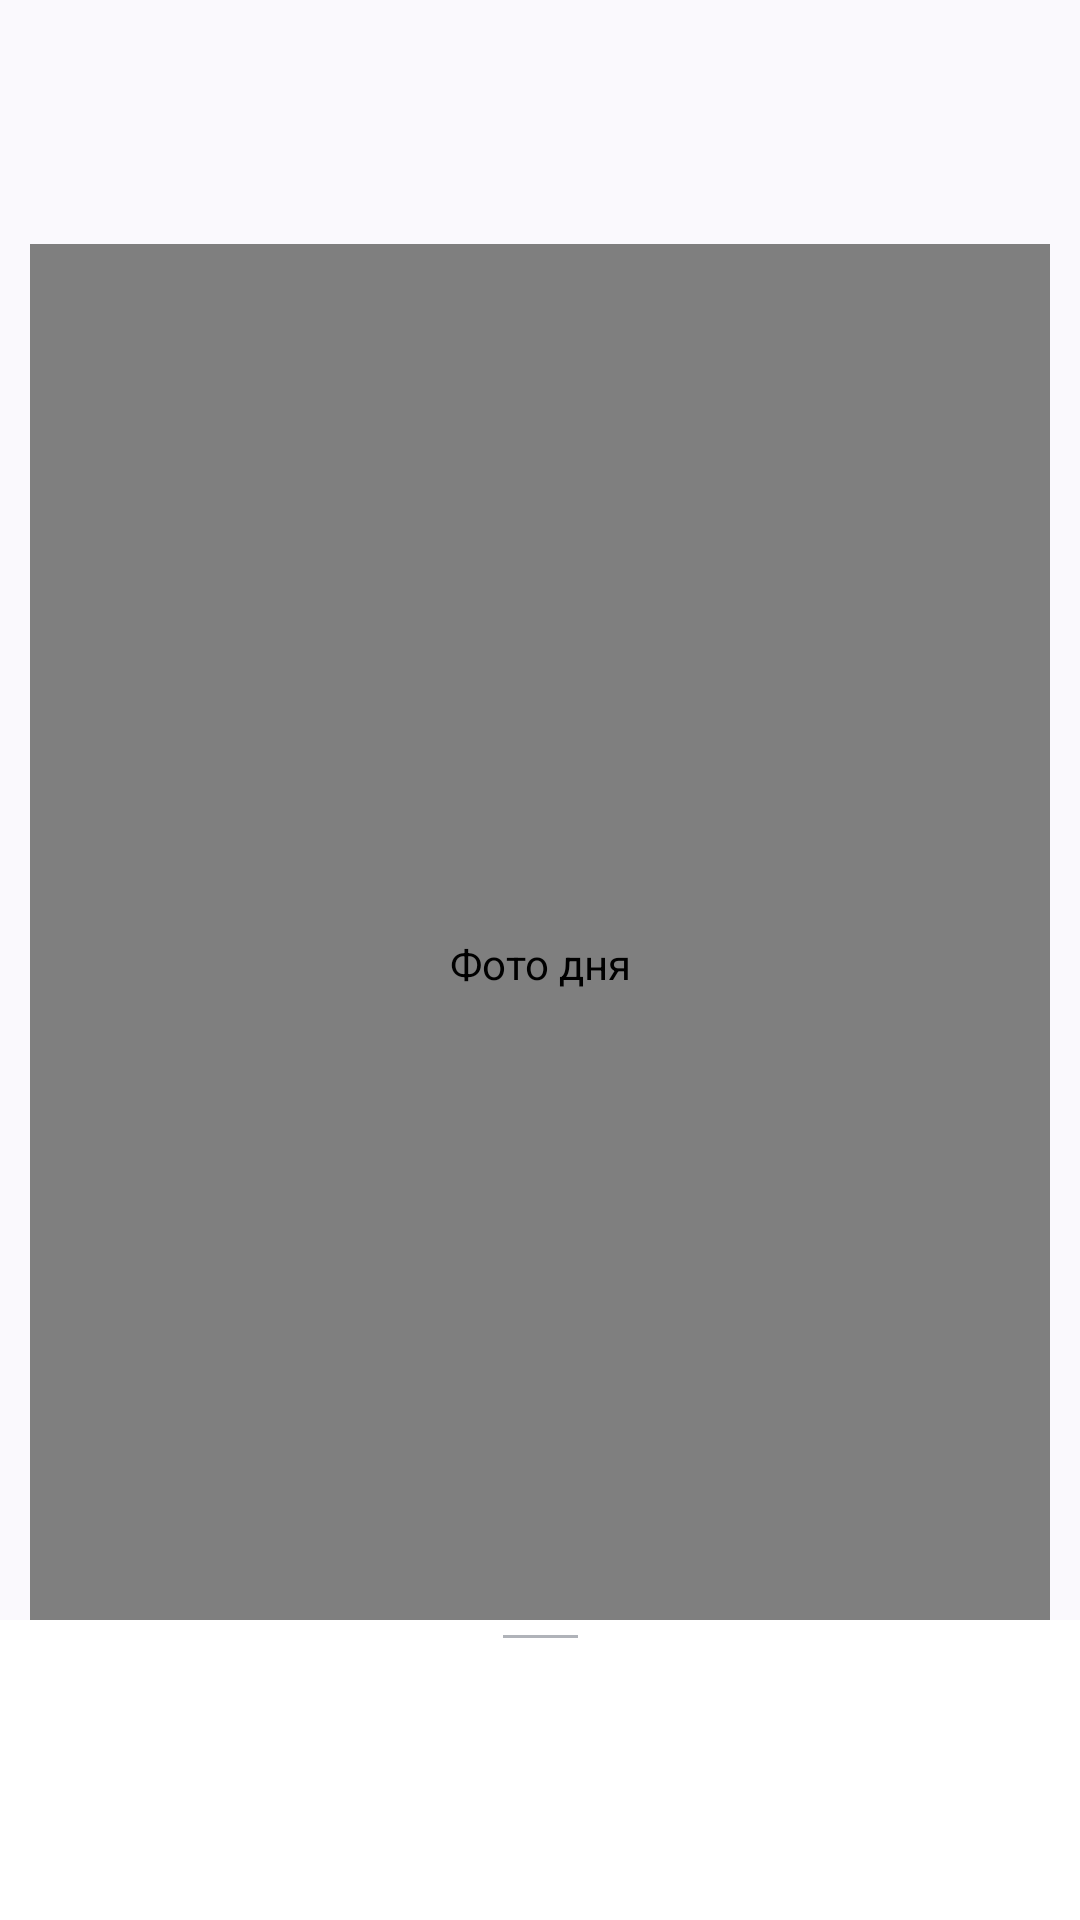

This screen was rendered from an Android layout file. Write that file and the resources it references.
<!-- AndroidManifest.xml: application theme SplashTheme -->
<!-- res/layout/fragment_picture_of_the_day.xml -->
<?xml version="1.0" encoding="utf-8"?>
<androidx.coordinatorlayout.widget.CoordinatorLayout xmlns:android="http://schemas.android.com/apk/res/android"
    xmlns:app="http://schemas.android.com/apk/res-auto"
    android:id="@+id/main_coordinator"
    android:layout_width="match_parent"
    android:layout_height="match_parent">

    <androidx.core.widget.NestedScrollView
        android:layout_width="match_parent"
        android:layout_height="match_parent">

        <androidx.constraintlayout.widget.ConstraintLayout
            android:id="@+id/main"
            android:layout_width="match_parent"
            android:layout_height="match_parent"
            android:paddingStart="10dp"
            android:paddingEnd="10dp">

            <androidx.constraintlayout.motion.widget.MotionLayout
                android:id="@+id/wikipedia_motion"
                android:layout_width="match_parent"
                android:layout_height="match_parent"
                android:paddingStart="10dp"
                android:paddingEnd="10dp"
                app:layoutDescription="@xml/motion_scene_wikipedia">

                <androidx.appcompat.widget.AppCompatImageView
                    android:id="@+id/wiki_button"
                    android:layout_width="wrap_content"
                    android:layout_height="wrap_content"
                    android:layout_marginEnd="8dp"
                    android:layout_marginBottom="10dp"
                    android:visibility="visible"
                    app:layout_constraintBottom_toBottomOf="@+id/input_layout"
                    app:layout_constraintEnd_toEndOf="parent"
                    app:layout_constraintTop_toTopOf="@+id/input_layout"
                    app:srcCompat="@drawable/ic_wikipedia" />

                <com.google.android.material.textfield.TextInputLayout
                    android:id="@+id/input_layout"
                    style="@style/Widget.MaterialComponents.TextInputLayout.OutlinedBox"
                    android:layout_width="0dp"
                    android:layout_height="wrap_content"
                    android:hint="@string/search_wiki"
                    app:counterEnabled="true"
                    app:counterMaxLength="20"
                    app:endIconCheckable="true"
                    app:endIconDrawable="@drawable/ic_search"
                    app:endIconMode="custom"
                    app:helperText="@string/wiki_helper_text"
                    app:layout_constraintBottom_toTopOf="@+id/image_view"
                    app:layout_constraintStart_toEndOf="parent">

                    <com.google.android.material.textfield.TextInputEditText
                        android:id="@+id/input_edit_text"
                        android:layout_width="match_parent"
                        android:layout_height="wrap_content"
                        android:inputType="text" />
                </com.google.android.material.textfield.TextInputLayout>
            </androidx.constraintlayout.motion.widget.MotionLayout>

            <FrameLayout
                android:id="@+id/PictureLayout"
                android:layout_width="match_parent"
                android:layout_height="match_parent"
                android:background="@color/material_dynamic_neutral_variant80"
                app:layout_constraintTop_toBottomOf="@+id/wikipedia_motion"
                app:layout_constraintVertical_chainStyle="packed">


                <com.nasa_gallery.ui.MyCustomImageView
                    android:id="@+id/image_view"
                    android:layout_width="match_parent"
                    android:layout_height="@dimen/picture_size"
                    android:layout_gravity="center"
                    android:contentDescription="@string/photo_of_the_day_stub"
                    android:scaleType="centerCrop"
                    app:srcCompat="@drawable/ic_no_photo_vector" />

                <ProgressBar
                    android:id="@+id/loading"
                    style="?android:attr/progressBarStyleLarge"
                    android:layout_width="wrap_content"
                    android:layout_height="wrap_content"
                    android:layout_gravity="center"
                    android:visibility="gone" />

                <WebView
                    android:id="@+id/web_view_player"
                    android:layout_width="match_parent"
                    android:layout_height="@dimen/picture_size"
                    android:layout_gravity="center"
                    android:contentDescription="@string/video"
                    android:scaleType="centerCrop"
                    android:visibility="gone"
                    app:srcCompat="@android:drawable/ic_media_play" />

            </FrameLayout>

            <androidx.constraintlayout.widget.Guideline
                android:id="@+id/guideline_five"
                android:layout_width="wrap_content"
                android:layout_height="wrap_content"
                android:orientation="horizontal"
                app:layout_constraintGuide_percent="0.75" />

            <com.google.android.material.floatingactionbutton.ExtendedFloatingActionButton
                android:id="@+id/extended_fab"
                android:layout_width="wrap_content"
                android:layout_height="0dp"
                android:contentDescription="@string/help"
                android:text="@string/help"
                app:borderWidth="@dimen/size_fab"
                app:icon="?attr/actionModePasteDrawable"
                app:iconTint="@color/cardview_dark_background"
                app:layout_constraintEnd_toEndOf="parent"
                app:layout_constraintHeight_percent="0.1"
                app:layout_constraintTop_toBottomOf="@+id/PictureLayout" />

            <androidx.constraintlayout.widget.Guideline
                android:id="@+id/guideline_vertical"
                android:layout_width="wrap_content"
                android:layout_height="wrap_content"
                android:orientation="vertical"
                app:layout_constraintGuide_percent="0.1" />

            <com.google.android.material.floatingactionbutton.ExtendedFloatingActionButton
                android:id="@+id/description_fab"
                android:layout_width="wrap_content"
                android:layout_height="0dp"
                android:contentDescription="@string/description"
                android:text="@string/description"
                app:borderWidth="@dimen/size_fab"
                app:icon="?attr/actionModeCopyDrawable"
                app:iconTint="@color/cardview_dark_background"
                app:layout_constraintHeight_percent="0.1"
                app:layout_constraintStart_toStartOf="@+id/guideline_vertical"
                app:layout_constraintTop_toBottomOf="@+id/PictureLayout" />

            <androidx.constraintlayout.widget.Guideline
                android:id="@+id/guideline_four"
                android:layout_width="wrap_content"
                android:layout_height="wrap_content"
                android:orientation="horizontal"
                app:layout_constraintGuide_percent="0.1" />

        </androidx.constraintlayout.widget.ConstraintLayout>


    </androidx.core.widget.NestedScrollView>

    <include layout="@layout/bottom_sheet_layout" />


</androidx.coordinatorlayout.widget.CoordinatorLayout>
<!-- res/layout/bottom_sheet_layout.xml (included above) -->
<?xml version="1.0" encoding="utf-8"?>
<androidx.constraintlayout.widget.ConstraintLayout xmlns:android="http://schemas.android.com/apk/res/android"
    xmlns:app="http://schemas.android.com/apk/res-auto"
    android:id="@+id/bottom_sheet_container"
    android:layout_width="match_parent"
    android:layout_height="match_parent"
    android:background="@color/white"
    app:behavior_hideable="true"
    app:behavior_peekHeight="@dimen/peek_height"
    app:layout_behavior="com.google.android.material.bottomsheet.BottomSheetBehavior">

    <View
        android:id="@+id/bottomSheetLine"
        android:layout_width="25dp"
        android:layout_height="1dp"
        android:layout_marginTop="5dp"
        android:background="@color/line"
        app:layout_constraintEnd_toEndOf="parent"
        app:layout_constraintStart_toStartOf="parent"
        app:layout_constraintTop_toTopOf="parent" />

    <TextView
        android:id="@+id/bottomSheetDescriptionHeader"
        android:layout_width="wrap_content"
        android:layout_height="wrap_content"
        android:layout_marginTop="5dp"
        android:paddingStart="10dp"
        android:paddingEnd="10dp"
        android:textColor="@color/black"
        android:textSize="@dimen/text_size"
        android:textStyle="bold"
        app:layout_constraintEnd_toEndOf="parent"
        app:layout_constraintStart_toStartOf="parent"
        app:layout_constraintTop_toBottomOf="@+id/bottomSheetLine" />

    <TextView
        android:id="@+id/bottomSheetDescription"
        android:layout_width="wrap_content"
        android:layout_height="wrap_content"
        android:paddingStart="@dimen/padding_text"
        android:paddingEnd="@dimen/padding_text"
        android:textColor="@color/bright_black"
        android:textSize="@dimen/text_size"
        android:hyphenationFrequency= "normal"
        app:layout_constraintEnd_toEndOf="parent"
        app:layout_constraintStart_toStartOf="parent"
        app:layout_constraintTop_toBottomOf="@+id/bottomSheetDescriptionHeader" />
</androidx.constraintlayout.widget.ConstraintLayout>
<!-- resources referenced by this layout -->
<resources>
  <color name="black">#FF000000</color>
  <color name="bright_black">#A0000000</color>
  <color name="line">#663b4351</color>
  <color name="white">#FFFFFFFF</color>
  <dimen name="padding_text">10dp</dimen>
  <dimen name="peek_height">100dp</dimen>
  <dimen name="picture_size">480dp</dimen>
  <dimen name="size_fab">48dp</dimen>
  <dimen name="text_size">18sp</dimen>
  <!-- drawable ic_search (drawable) -->
  <vector xmlns:android="http://schemas.android.com/apk/res/android"
      android:width="24dp"
      android:height="24dp"
      android:viewportWidth="24"
      android:viewportHeight="24">
      <path
          android:fillColor="@android:color/transparent"
          android:pathData="M11,11m-8,0a8,8 0,1 1,16 0a8,8 0,1 1,-16 0"
          android:strokeWidth="2"
          android:strokeColor="#76FF03"
          android:strokeLineCap="round"
          android:strokeLineJoin="round" />
      <path
          android:fillColor="@android:color/transparent"
          android:pathData="M21,21L16.65,16.65"
          android:strokeWidth="2"
          android:strokeColor="#DFCE0F"
          android:strokeLineCap="round"
          android:strokeLineJoin="round" />
  </vector>
  <string name="description" translatable="false">Описание</string>
  <string name="help" translatable="false">Справка</string>
  <string name="photo_of_the_day_stub" translatable="false">Фото дня</string>
  <string name="search_wiki" translatable="false">Найти в Википедии</string>
  <string name="video" translatable="false">Видео</string>
  <string name="wiki_helper_text" translatable="false">Поищите термин в википедии</string>
  <style name="SplashTheme" parent="ThemeNASAgallery">
          <item name="android:statusBarColor">@color/pink_dark</item>
          <item name="android:navigationBarColor">@color/black</item>
          <item name="android:windowSplashScreenBackground">@color/black</item>
          <item name="android:windowSplashScreenAnimatedIcon">@drawable/galaxy_two</item>
          <item name="android:windowSplashScreenIconBackgroundColor">@color/black</item>
      </style>
  <color name="pink_dark">#aa00c7</color>
  <color name="indigo_light">#9c47ff</color>
  <color name="purple_700">#FF3700B3</color>
  <color name="one">#E39005</color>
  <color name="teal_700">#FF018786</color>
  <color name="pink_light">#ff79ff</color>
  <color name="red">#FF0000</color>
  <style name="MyTextAppearanceBody2" parent="TextAppearance.Material3.BodyMedium">
          <item name="fontFamily">@font/russo_one</item>
          <item name="android:fontFamily">@font/amita</item>
          <item name="android:textStyle">normal</item>
          <item name="android:textAllCaps">false</item>
          <item name="android:textSize">14sp</item>
          <item name="android:letterSpacing">0.0178571429</item>
      </style>
  <style name="MyBottomNavigationView" parent="Widget.Material3.BottomNavigationView">
          <item name="itemActiveIndicatorStyle">@style/MyActiveIndicatorStyle</item>
  
      </style>
  <style name="MyCardViewStyle" parent="Widget.MaterialComponents.CardView">
          <item name="cardCornerRadius">30dp</item>
          <item name="shapeAppearance">@style/MyShapeAppearanceMediumComponent</item>
      </style>
  <style name="MyActiveIndicatorStyle" parent="Widget.Material3.BottomNavigationView.ActiveIndicator">
          <item name="shapeAppearance">@style/ShapeAppearance.Material3.Corner.None</item>
          <item name="android:color">@color/teal_700</item>
      </style>
  <style name="MyShapeAppearanceMediumComponent" parent="ShapeAppearance.Material3.Corner.Medium">
          <item name="cornerSize">50%</item>
          <item name="cornerFamily">rounded</item>
  
      </style>
</resources>
